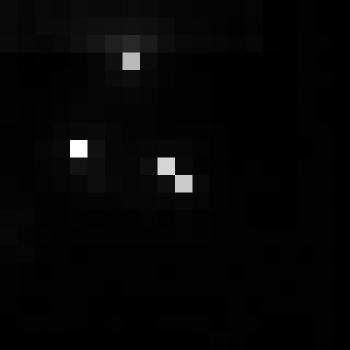

The data file committed next to this chart (first rows):
, xmin, ymin, lat, lon, area, perimeter, max_nanowatts, min_nanowatts, moonlight_illumination, clear_sky_confidence, mean_nanowatts
0, 800, 2910, -4.263, -4.263, 1.0, 0.0, 60.5, 0.2975, 11.81, 0.0, 1.643
